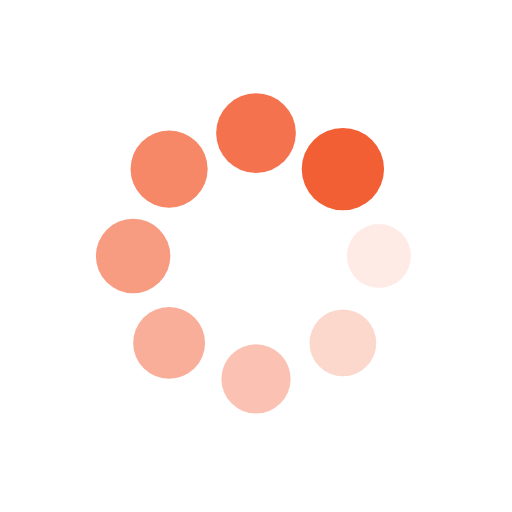
t = 0.00 s
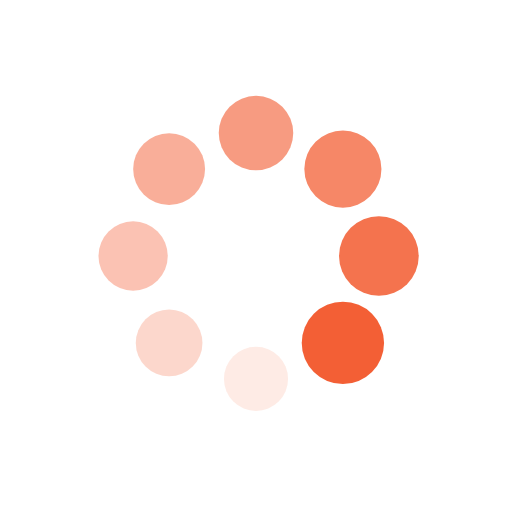
t = 0.25 s
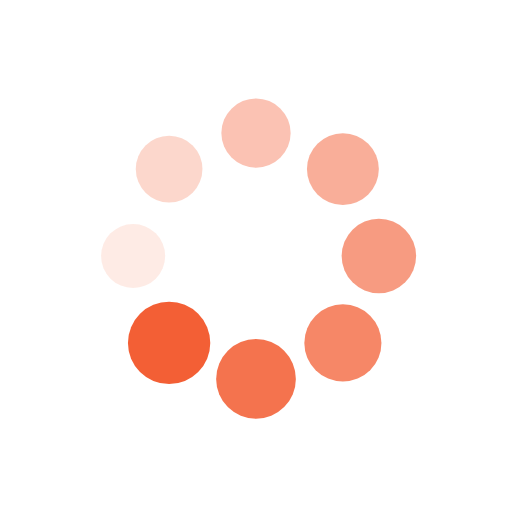
t = 0.50 s
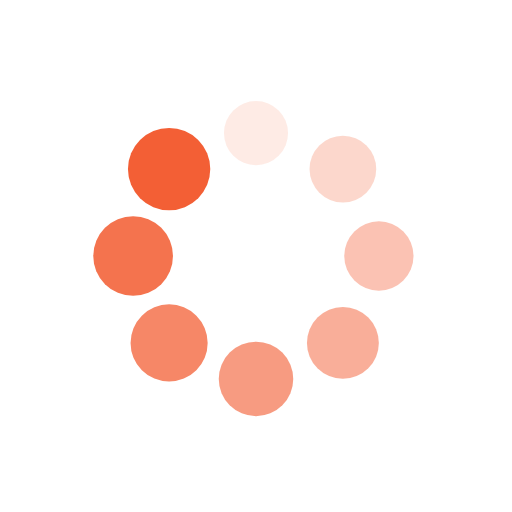
t = 0.75 s

The animated SVG that drew these frames (rendered in a browser with its animation timeline set to each time). Animation: 16 SMIL elements (animate=8,animateTransform=8); one cycle of 1.00 s, repeats indefinitely.

<?xml version="1.0" encoding="utf-8"?>
<svg xmlns="http://www.w3.org/2000/svg" xmlns:xlink="http://www.w3.org/1999/xlink" style="margin: auto; background: none; display: block; shape-rendering: auto;" width="95px" height="95px" viewBox="0 0 100 100" preserveAspectRatio="xMidYMid">
<g transform="translate(74,50)">
<g transform="rotate(0)">
<circle cx="0" cy="0" r="6" fill="#f35f35" fill-opacity="1" transform="scale(1.27419 1.27419)">
  <animateTransform attributeName="transform" type="scale" begin="-0.875s" values="1.34 1.34;1 1" keyTimes="0;1" dur="1s" repeatCount="indefinite"></animateTransform>
  <animate attributeName="fill-opacity" keyTimes="0;1" dur="1s" repeatCount="indefinite" values="1;0" begin="-0.875s"></animate>
</circle>
</g>
</g><g transform="translate(66.97056274847714,66.97056274847714)">
<g transform="rotate(45)">
<circle cx="0" cy="0" r="6" fill="#f35f35" fill-opacity="0.875" transform="scale(1.31669 1.31669)">
  <animateTransform attributeName="transform" type="scale" begin="-0.75s" values="1.34 1.34;1 1" keyTimes="0;1" dur="1s" repeatCount="indefinite"></animateTransform>
  <animate attributeName="fill-opacity" keyTimes="0;1" dur="1s" repeatCount="indefinite" values="1;0" begin="-0.75s"></animate>
</circle>
</g>
</g><g transform="translate(50,74)">
<g transform="rotate(90)">
<circle cx="0" cy="0" r="6" fill="#f35f35" fill-opacity="0.75" transform="scale(1.01919 1.01919)">
  <animateTransform attributeName="transform" type="scale" begin="-0.625s" values="1.34 1.34;1 1" keyTimes="0;1" dur="1s" repeatCount="indefinite"></animateTransform>
  <animate attributeName="fill-opacity" keyTimes="0;1" dur="1s" repeatCount="indefinite" values="1;0" begin="-0.625s"></animate>
</circle>
</g>
</g><g transform="translate(33.029437251522864,66.97056274847714)">
<g transform="rotate(135)">
<circle cx="0" cy="0" r="6" fill="#f35f35" fill-opacity="0.625" transform="scale(1.06169 1.06169)">
  <animateTransform attributeName="transform" type="scale" begin="-0.5s" values="1.34 1.34;1 1" keyTimes="0;1" dur="1s" repeatCount="indefinite"></animateTransform>
  <animate attributeName="fill-opacity" keyTimes="0;1" dur="1s" repeatCount="indefinite" values="1;0" begin="-0.5s"></animate>
</circle>
</g>
</g><g transform="translate(26,50)">
<g transform="rotate(180)">
<circle cx="0" cy="0" r="6" fill="#f35f35" fill-opacity="0.5" transform="scale(1.10419 1.10419)">
  <animateTransform attributeName="transform" type="scale" begin="-0.375s" values="1.34 1.34;1 1" keyTimes="0;1" dur="1s" repeatCount="indefinite"></animateTransform>
  <animate attributeName="fill-opacity" keyTimes="0;1" dur="1s" repeatCount="indefinite" values="1;0" begin="-0.375s"></animate>
</circle>
</g>
</g><g transform="translate(33.02943725152286,33.029437251522864)">
<g transform="rotate(225)">
<circle cx="0" cy="0" r="6" fill="#f35f35" fill-opacity="0.375" transform="scale(1.14669 1.14669)">
  <animateTransform attributeName="transform" type="scale" begin="-0.25s" values="1.34 1.34;1 1" keyTimes="0;1" dur="1s" repeatCount="indefinite"></animateTransform>
  <animate attributeName="fill-opacity" keyTimes="0;1" dur="1s" repeatCount="indefinite" values="1;0" begin="-0.25s"></animate>
</circle>
</g>
</g><g transform="translate(49.99999999999999,26)">
<g transform="rotate(270)">
<circle cx="0" cy="0" r="6" fill="#f35f35" fill-opacity="0.25" transform="scale(1.18919 1.18919)">
  <animateTransform attributeName="transform" type="scale" begin="-0.125s" values="1.34 1.34;1 1" keyTimes="0;1" dur="1s" repeatCount="indefinite"></animateTransform>
  <animate attributeName="fill-opacity" keyTimes="0;1" dur="1s" repeatCount="indefinite" values="1;0" begin="-0.125s"></animate>
</circle>
</g>
</g><g transform="translate(66.97056274847714,33.02943725152286)">
<g transform="rotate(315)">
<circle cx="0" cy="0" r="6" fill="#f35f35" fill-opacity="0.125" transform="scale(1.23169 1.23169)">
  <animateTransform attributeName="transform" type="scale" begin="0s" values="1.34 1.34;1 1" keyTimes="0;1" dur="1s" repeatCount="indefinite"></animateTransform>
  <animate attributeName="fill-opacity" keyTimes="0;1" dur="1s" repeatCount="indefinite" values="1;0" begin="0s"></animate>
</circle>
</g>
</g>
<!-- [ldio] generated by https://loading.io/ --></svg>
